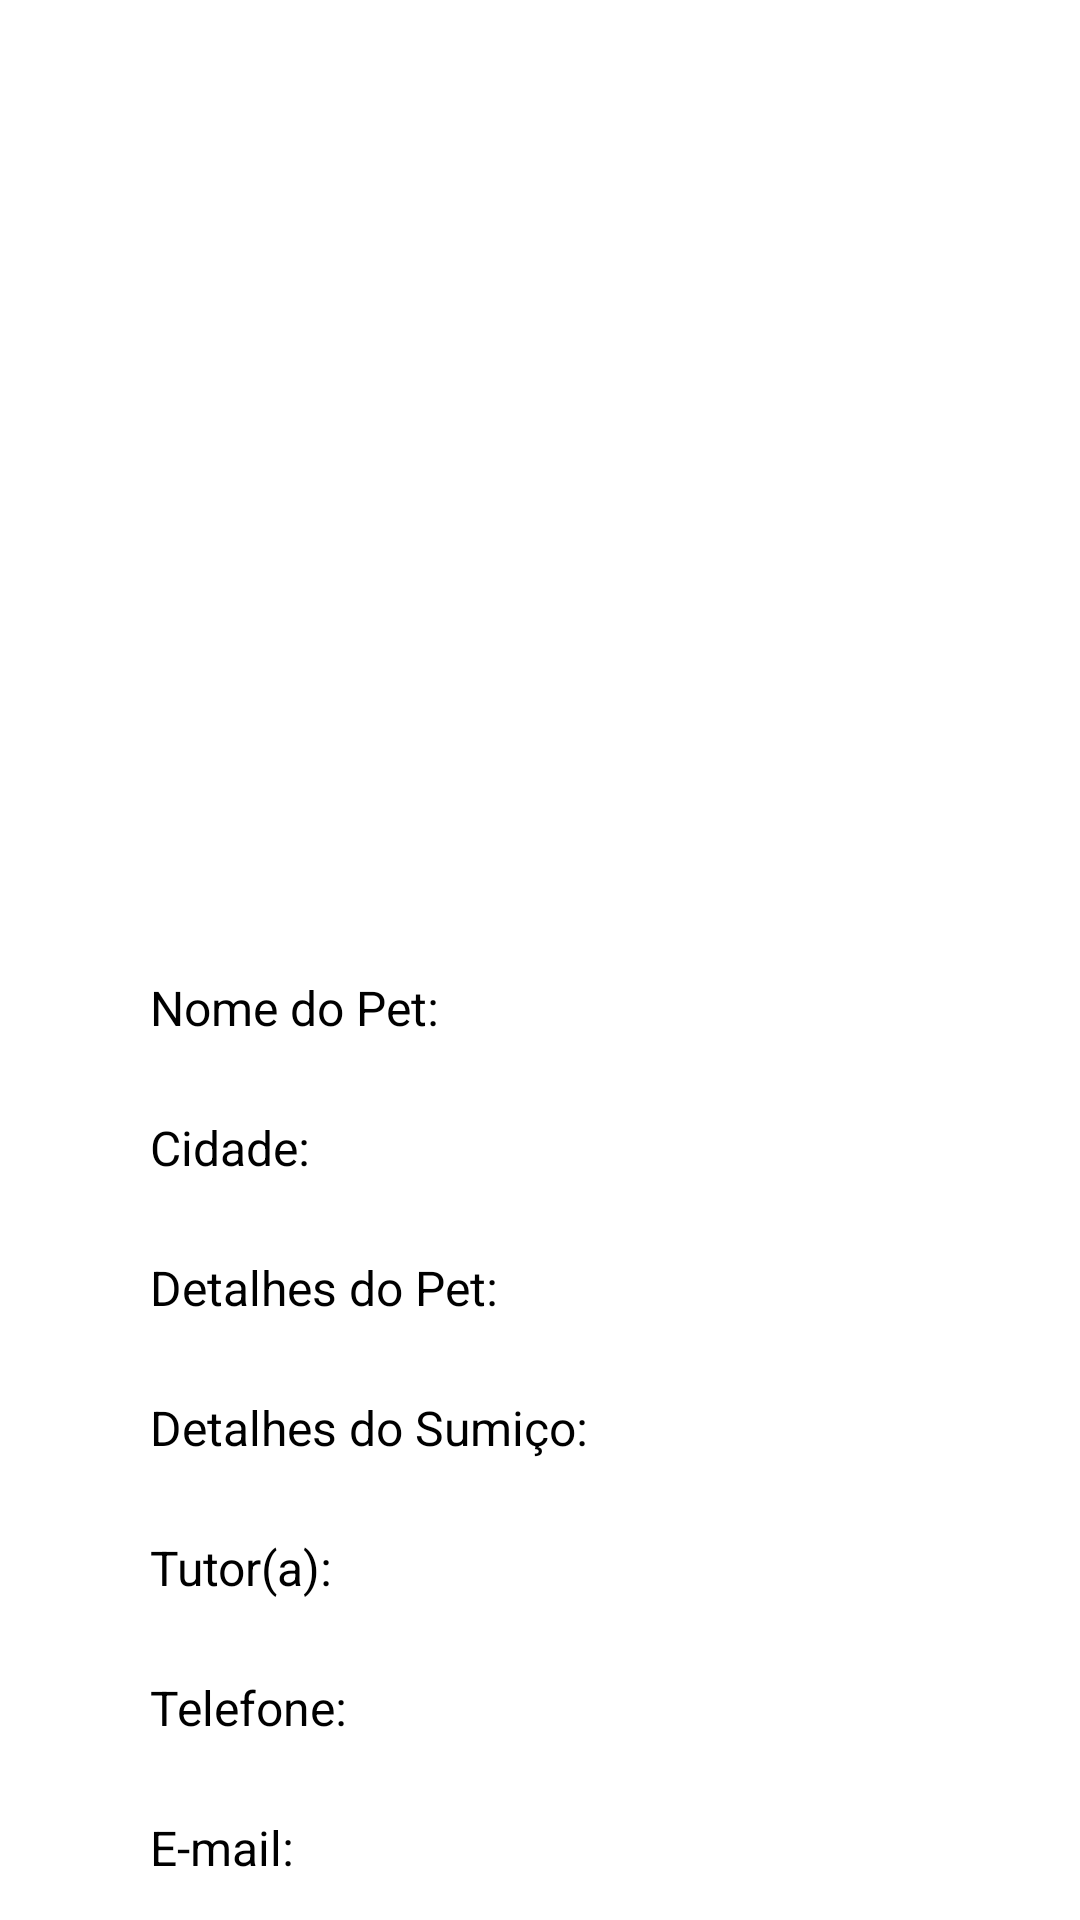

Reconstruct the res/layout file that produces this screen, plus the resources it refers to.
<!-- AndroidManifest.xml: application theme Theme.PetFound -->
<!-- res/layout/activity_detalhes_pet.xml -->
<?xml version="1.0" encoding="utf-8"?>
<androidx.constraintlayout.widget.ConstraintLayout xmlns:android="http://schemas.android.com/apk/res/android"
    xmlns:app="http://schemas.android.com/apk/res-auto"
    xmlns:tools="http://schemas.android.com/tools"
    android:layout_width="match_parent"
    android:layout_height="match_parent"
    android:background="@drawable/background"
    tools:context=".DetalhesPet">

    <ImageView
        android:id="@+id/imageView"
        android:layout_width="311dp"
        android:layout_height="290dp"
        android:layout_marginStart="50dp"
        android:layout_marginTop="10dp"
        app:layout_constraintStart_toStartOf="parent"
        app:layout_constraintTop_toTopOf="parent"
        app:srcCompat="@drawable/gato" />

    <TextView
        android:id="@+id/tv_nome_pet_det"
        android:layout_width="wrap_content"
        android:layout_height="wrap_content"
        android:layout_marginStart="50dp"
        android:layout_marginTop="25dp"
        android:text="Nome do Pet:"
        android:textColor="@color/black"
        android:textSize="16sp"
        app:layout_constraintStart_toStartOf="parent"
        app:layout_constraintTop_toBottomOf="@+id/imageView" />

    <TextView
        android:id="@+id/tv_cidade_det"
        android:layout_width="wrap_content"
        android:layout_height="wrap_content"
        android:layout_marginStart="50dp"
        android:layout_marginTop="25dp"
        android:text="Cidade:"
        android:textColor="@color/black"
        android:textSize="16sp"
        app:layout_constraintStart_toStartOf="parent"
        app:layout_constraintTop_toBottomOf="@+id/tv_nome_pet_det" />

    <TextView
        android:id="@+id/tv_detalhes_pet_det"
        android:layout_width="wrap_content"
        android:layout_height="wrap_content"
        android:layout_marginStart="50dp"
        android:layout_marginTop="25dp"
        android:text="Detalhes do Pet:"
        android:textColor="@color/black"
        android:textSize="16sp"
        app:layout_constraintStart_toStartOf="parent"
        app:layout_constraintTop_toBottomOf="@+id/tv_cidade_det" />

    <TextView
        android:id="@+id/tv_detalhes_sumic_det"
        android:layout_width="wrap_content"
        android:layout_height="wrap_content"
        android:layout_marginStart="50dp"
        android:layout_marginTop="25dp"
        android:text="Detalhes do Sumiço:"
        android:textColor="@color/black"
        android:textSize="16sp"
        app:layout_constraintStart_toStartOf="parent"
        app:layout_constraintTop_toBottomOf="@+id/tv_detalhes_pet_det" />

    <TextView
        android:id="@+id/tv_nome_dono_det"
        android:layout_width="wrap_content"
        android:layout_height="wrap_content"
        android:layout_marginStart="50dp"
        android:layout_marginTop="25dp"
        android:text="Tutor(a):"
        android:textColor="@color/black"
        android:textSize="16sp"
        app:layout_constraintStart_toStartOf="parent"
        app:layout_constraintTop_toBottomOf="@+id/tv_detalhes_sumic_det" />

    <TextView
        android:id="@+id/tv_telefone_det"
        android:layout_width="wrap_content"
        android:layout_height="wrap_content"
        android:layout_marginStart="50dp"
        android:layout_marginTop="25dp"
        android:text="Telefone:"
        android:textColor="@color/black"
        android:textSize="16sp"
        app:layout_constraintStart_toStartOf="parent"
        app:layout_constraintTop_toBottomOf="@+id/tv_nome_dono_det" />

    <TextView
        android:id="@+id/tv_email_det"
        android:layout_width="wrap_content"
        android:layout_height="wrap_content"
        android:layout_marginStart="50dp"
        android:layout_marginTop="25dp"
        android:text="E-mail:"
        android:textColor="@color/black"
        android:textSize="16sp"
        app:layout_constraintStart_toStartOf="parent"
        app:layout_constraintTop_toBottomOf="@+id/tv_telefone_det" />
</androidx.constraintlayout.widget.ConstraintLayout>
<!-- resources referenced by this layout -->
<resources>
  <color name="black">#FF000000</color>
  <style name="Theme.PetFound" parent="Theme.MaterialComponents.DayNight.DarkActionBar">
          
          <item name="colorPrimary">@color/purple_500</item>
          <item name="colorPrimaryVariant">@color/purple_700</item>
          <item name="colorOnPrimary">@color/white</item>
          
          <item name="colorSecondary">@color/teal_200</item>
          <item name="colorSecondaryVariant">@color/teal_700</item>
          <item name="colorOnSecondary">@color/black</item>
          
          <item name="android:statusBarColor" tools:targetApi="l">?attr/colorPrimaryVariant</item>
          
      </style>
  <color name="purple_500">#FF6200EE</color>
  <color name="purple_700">#FF3700B3</color>
  <color name="white">#FFFFFFFF</color>
  <color name="teal_200">#FF03DAC5</color>
  <color name="teal_700">#FF018786</color>
</resources>
